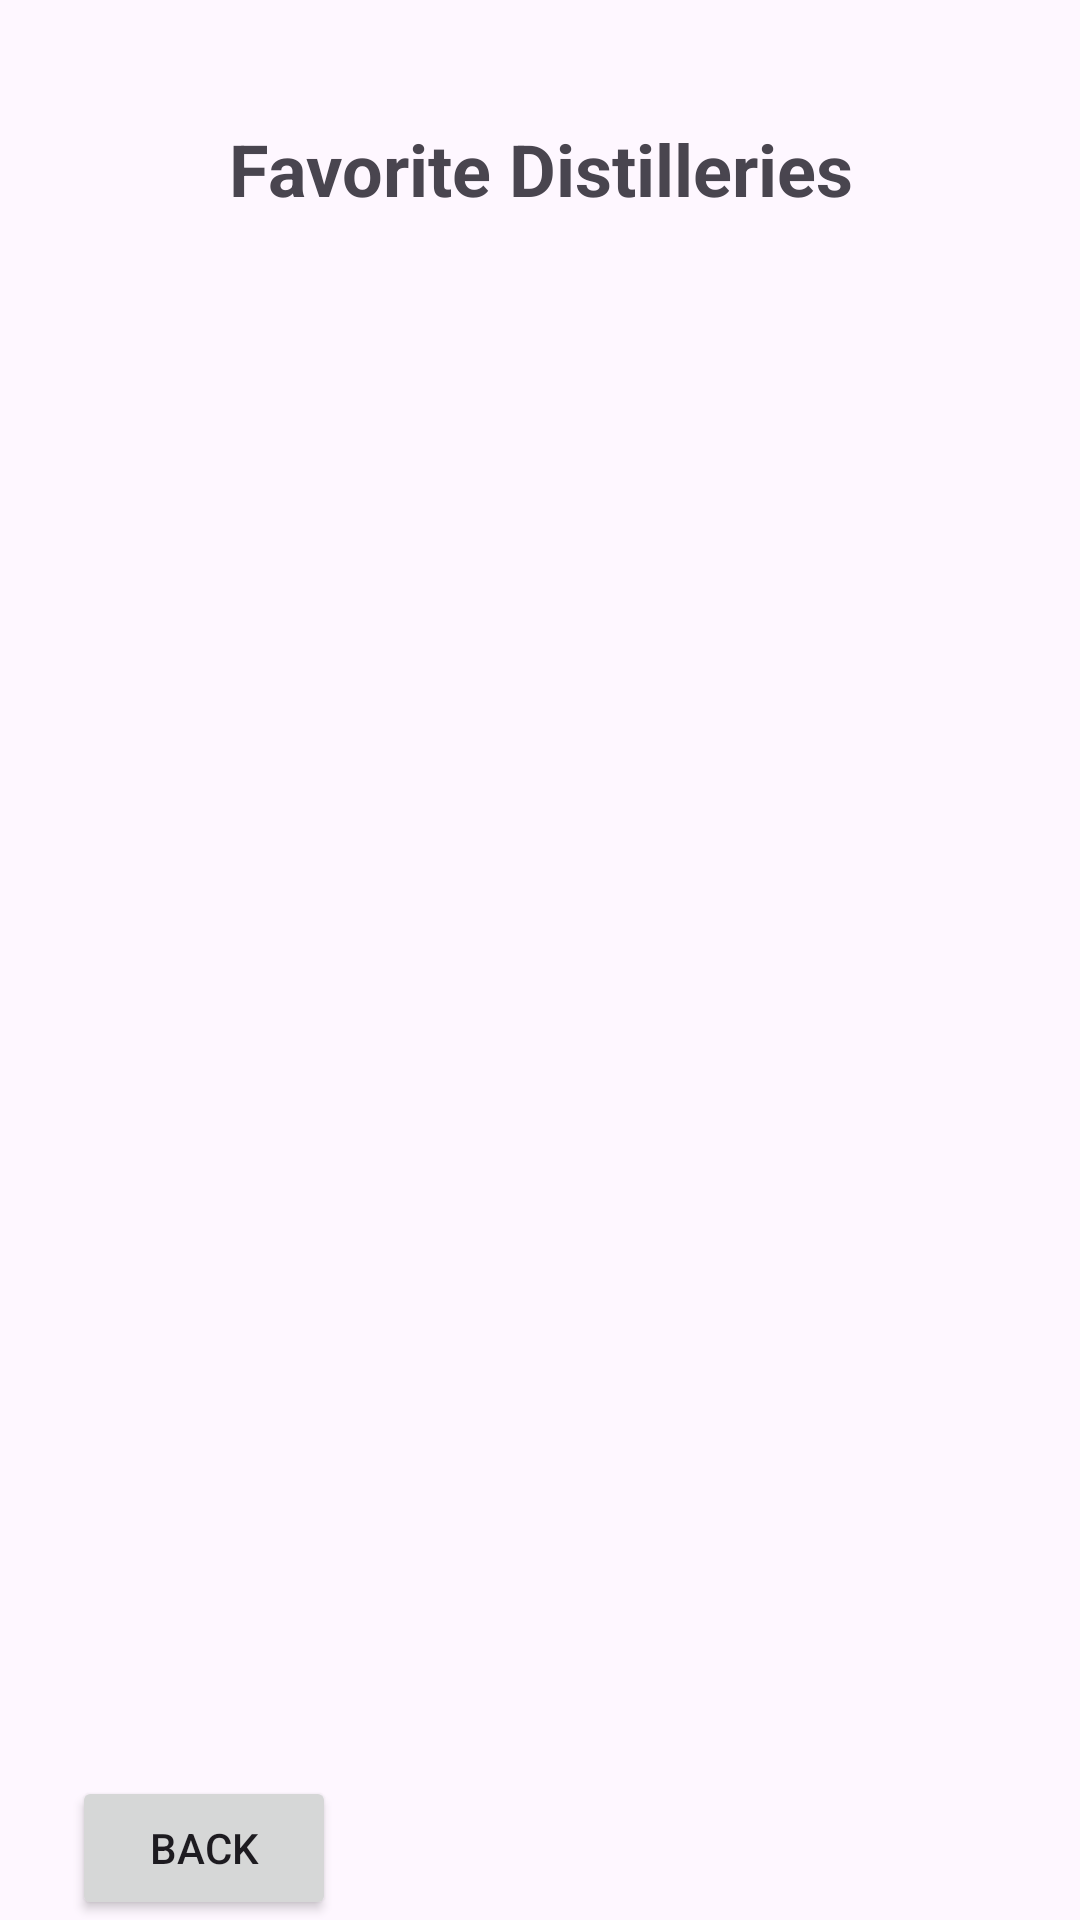

Reconstruct the res/layout file that produces this screen, plus the resources it refers to.
<!-- AndroidManifest.xml: application theme Theme.RenAPI -->
<!-- res/layout/activity_second.xml -->
<?xml version="1.0" encoding="utf-8"?>
<androidx.constraintlayout.widget.ConstraintLayout xmlns:android="http://schemas.android.com/apk/res/android"
    xmlns:app="http://schemas.android.com/apk/res-auto"
    xmlns:tools="http://schemas.android.com/tools"
    android:id="@+id/main"
    android:layout_width="match_parent"
    android:layout_height="match_parent"
    tools:context=".SecondActivity">

    <TextView
        android:id="@+id/txt_fav_header"
        android:layout_width="match_parent"
        android:layout_height="wrap_content"
        app:layout_constraintTop_toTopOf="parent"
        app:layout_constraintEnd_toEndOf="parent"
        app:layout_constraintStart_toStartOf="parent"
        android:text="Favorite Distilleries"
        android:layout_marginTop="40dp"
        android:textAlignment="center"
        android:textStyle="bold"
        android:textSize="24sp"
        />

    <ListView
        android:id="@+id/lv_fav"
        android:layout_width="match_parent"
        android:layout_height="wrap_content"
        android:layout_marginTop="20dp"
        app:layout_constraintStart_toStartOf="parent"
        app:layout_constraintTop_toBottomOf="@+id/txt_fav_header" />

    <Button
        android:id="@+id/btn_back"
        android:layout_width="wrap_content"
        android:layout_height="wrap_content"
        app:layout_constraintStart_toStartOf="parent"
        app:layout_constraintBottom_toBottomOf="parent"
        android:text="Back"
        android:layout_marginStart="24dp"
        />

</androidx.constraintlayout.widget.ConstraintLayout>
<!-- resources referenced by this layout -->
<resources>
  <style name="Theme.RenAPI" parent="Base.Theme.RenAPI" />
  <style name="Base.Theme.RenAPI" parent="Theme.Material3.DayNight.NoActionBar">
          
          
      </style>
</resources>
